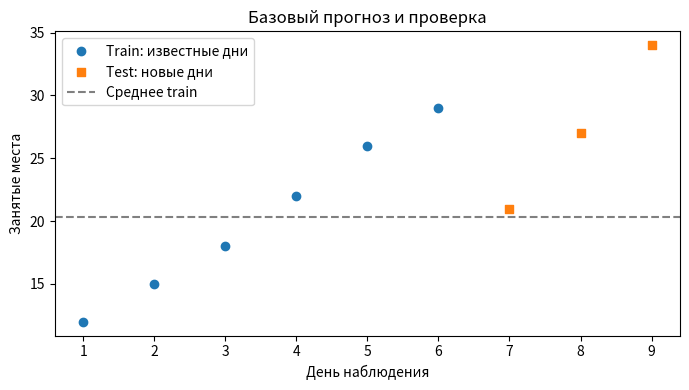

The matplotlib source for this figure:
"""Простой прогноз: средняя загрузка библиотеки по известным дням."""
import os
import matplotlib.pyplot as plt

LANGUAGE = os.environ.get("IMLEARNING_LANG", "ru")


def text(ru, kk):
    return kk if LANGUAGE == "kk" else ru


# Вымышленные данные: число занятых мест по дням. Измени одно число.
seats = [12, 15, 18, 22, 26, 29, 21, 27, 34]
TRAIN_DAYS = 6  # Измени на 5: какие дни станут проверочными?

train = seats[:TRAIN_DAYS]
test = seats[TRAIN_DAYS:]
if not train or not test:
    raise ValueError(text("Оставь хотя бы один день в train и test.",
                          "Train мен test ішінде кемінде бір күн қалдыр."))

# Базовая модель всегда предсказывает среднее только известных дней.
prediction = sum(train) / len(train)
mae = sum(abs(value - prediction) for value in test) / len(test)
print(text("Учебные данные: занятые места в библиотеке.",
           "Оқу деректері: кітапханадағы бос емес орындар."))
print(text("Известных дней:", "Белгілі күндер:"), len(train))
print(text("Новых дней:", "Жаңа күндер:"), len(test))
print(text("Прогноз на новый день:", "Жаңа күнге болжам:"), f"{prediction:.1f}")
print(text("Средняя ошибка на новых днях, мест:",
           "Жаңа күндердегі орташа қате, орын:"), f"{mae:.1f}")
print(text("Маленький пример, а не прогноз реальной библиотеки.",
           "Бұл шағын мысал, нақты кітапханаға болжам емес."))

plt.figure(figsize=(7, 4))
plt.scatter(range(1, TRAIN_DAYS + 1), train, label=text("Train: известные дни", "Train: белгілі күндер"))
plt.scatter(range(TRAIN_DAYS + 1, len(seats) + 1), test,
            label=text("Test: новые дни", "Test: жаңа күндер"), marker="s")
plt.axhline(prediction, color="gray", linestyle="--", label=text("Среднее train", "Train орташа мәні"))
plt.xlabel(text("День наблюдения", "Бақылау күні"))
plt.ylabel(text("Занятые места", "Бос емес орындар"))
plt.title(text("Базовый прогноз и проверка", "Базалық болжам және тексеру"))
plt.legend()
plt.tight_layout()
plt.show()
